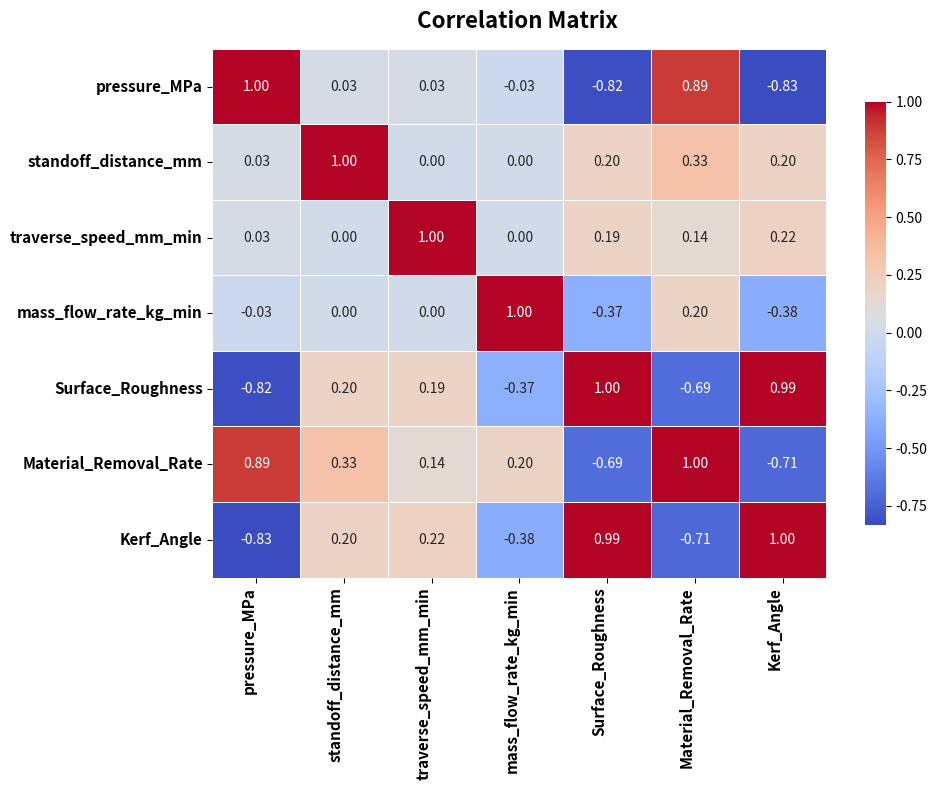

Source code (Python):
import pandas as pd
import seaborn as sns
import matplotlib.pyplot as plt

# === Input Parameters ===
inputs = {
    'pressure_MPa': [220, 260, 220, 140, 300, 140, 220, 140, 280, 300,
                     300, 220, 140, 300, 140, 180, 220, 220, 300, 220,
                     220, 140, 300, 220, 140, 140, 300],
    'standoff_distance_mm': [2, 1, 2, 3, 1, 1, 2, 3, 2, 1,
                             3, 2, 3, 3, 1, 2, 2, 1.5, 3, 2,
                             2.5, 1, 1, 2, 1, 3, 3],
    'traverse_speed_mm_min': [80, 64, 80, 96, 96, 64, 72, 64, 80, 64,
                              96, 88, 96, 96, 64, 80, 80, 80, 64, 80,
                              80, 96, 96, 80, 96, 64, 64],
    'mass_flow_rate_kg_min': [0.4, 0.55, 0.45, 0.55, 0.35, 0.35, 0.45, 0.55, 0.45, 0.35,
                              0.35, 0.45, 0.35, 0.55, 0.55, 0.45, 0.45, 0.45, 0.55, 0.5,
                              0.45, 0.35, 0.55, 0.45, 0.55, 0.35, 0.35]
}

# === Output Parameters ===
outputs = {
    'Surface_Roughness': [4.75, 3.09, 4.46, 5.02, 3.84, 5.04, 4.38, 4.61, 4.14, 3.5,
                             3.97, 4.63, 5.56, 3.62, 4.08, 4.75, 4.46, 4.41, 3.42, 4.27,
                             4.67, 5.36, 3.29, 4.46, 4.53, 5.23, 3.8],
    'Material_Removal_Rate': [119.98,126.36,122.4,111.57,126.63,97.63,121.6,109.81,137.08,117.28,
                                      143.3,125.7,106.95,148.41,102.02,115.2,122.4,119.69,145.92,131.74,
                                      132.71,99.7,140.98,122.4,104.26,103.66,139.85],
    'Kerf_Angle': [2.08,1.44,1.98,2.25,1.75,2.25,1.95,2.09,1.83,1.59,
                       1.86,2.04,2.57,1.64,1.86,2.15,1.98,1.96,1.52,1.93,
                       2.05,2.43,1.48,1.98,2.08,2.34,1.73]
}

# === Combine into one DataFrame ===
df = pd.DataFrame({**inputs, **outputs})

# === Compute correlation matrix ===
corr_matrix = df.corr()

# === Plot heatmap ===
plt.figure(figsize=(10, 8))
sns.heatmap(
    corr_matrix,
    annot=True,
    fmt=".2f",
    cmap="coolwarm",
    linewidths=0.5,
    cbar_kws={"shrink": 0.8}
)

plt.title("Correlation Matrix ", fontsize=16, fontweight='bold', pad=15)
plt.xticks(rotation=90, ha='right', fontsize=11, fontweight='bold')
plt.yticks(rotation=0, fontsize=11, fontweight='bold')
plt.tight_layout()
plt.show()
